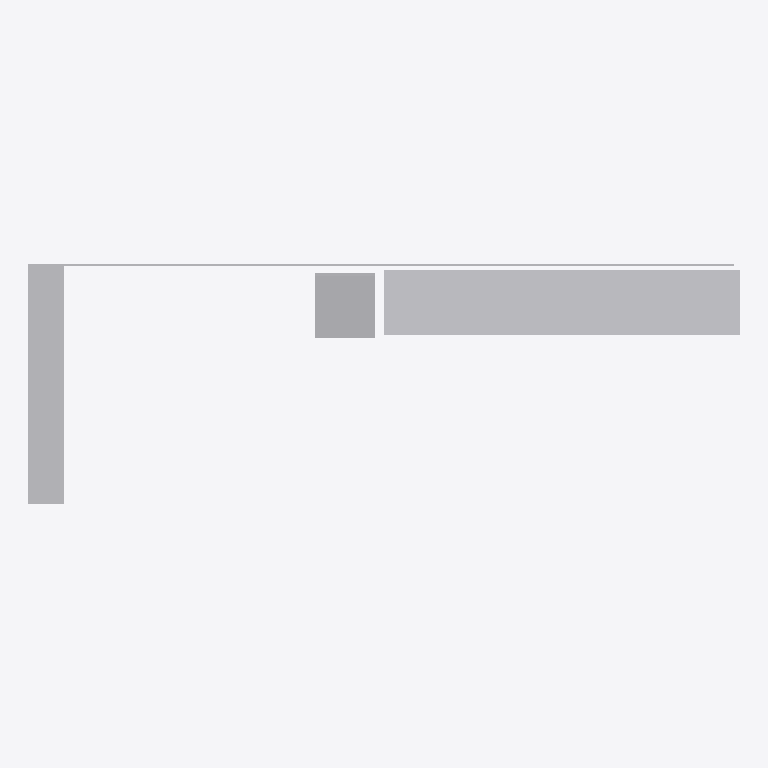
Plan cut of the same IFC building model at storey 'Port De Barcelona' (level 0.00 m, cut at 1.40 m), seen from above with north up, elements coloured by IFC class: 1 other element (light grey). Cut surfaces are drawn darker.
Extent 4.0 m × 1.4 m × 2.6 m (x, y, z). Storeys (1): Port De Barcelona at 0.00 m. Elements (1): 1 IfcFurnishingElement.

HEADER;
FILE_DESCRIPTION(('ViewDefinition [CoordinationView_V2.0]'),'2;1');
FILE_NAME('','',(''),(''),'','','');
FILE_SCHEMA(('IFC2X3'));
ENDSEC;
DATA;
#105=IFCPROJECT('34UKVHeH5CHvrwyycS_2aZ',$,'Port De Barcelona',$,$,'Port De Barcelona','Port De Barcelona',(#97),#92);
#130=IFCSITE('34UKVHeH5CHvrwyycS_2aX',$,'Default',$,$,#127,$,$,.ELEMENT.,(42,21,31,181945),(-71,-3,-24,-263305),0.0,$,$);
#115=IFCBUILDING('34UKVHeH5CHvrwyycS_2aY',$,'Port De Barcelona',$,$,#32,$,'Port De Barcelona',.ELEMENT.,$,$,$);
#124=IFCBUILDINGSTOREY('34UKVHeH5CHvrwyybZ1_NS',$,'Port De Barcelona',$,'Level:8mm Head',#122,$,'Port De Barcelona',.ELEMENT.,0.0);
#253=IFCFURNISHINGELEMENT('2qCsj_Hs9BixRdQY0pixkd',$,'APBCN-URB-MOB-ParadaAutobus_Cubierta_Plana_Banco_ANUNCIO:Tipo1:1009367',$,'APBCN-URB-MOB-ParadaAutobus_Cubierta_Plana_Banco_ANUNCIO:Tipo1',#251,#244,'1009367');
ENDSEC;
